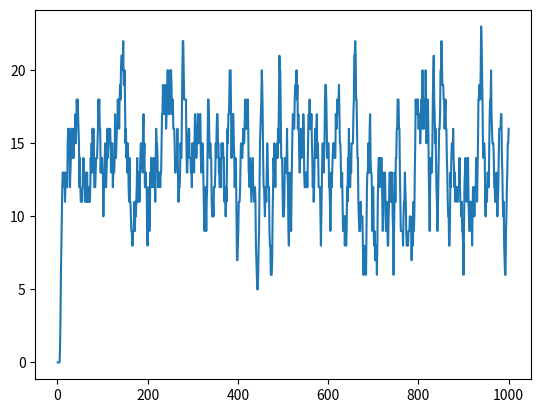

Generate this figure with matplotlib:
import time
import numpy as np
import matplotlib.pyplot as plt


class SkiChair:
    """Attempt at making a ski chair"""
    max_occupants = 3

    def __init__(self, id):
        self.id = id
        self.count = 0

    def load(self, number):
        self.count += number

    def unload(self, number):
        self.count -= number


ids_of_all_chairs = []
for i in range(1, 21):
    ids_of_all_chairs.append(i)

list_of_class_chairs = []
for i in ids_of_all_chairs:
    list_of_class_chairs.append(SkiChair(i))

print(ids_of_all_chairs)

def movement_of_all_chairs():
    list_of_class_chairs[0].load(np.random.randint(0, SkiChair.max_occupants + 1))
    list_of_class_chairs[10].unload(list_of_class_chairs[10].count)
    list_of_class_chairs.append(list_of_class_chairs.pop(0))
    print(list_of_class_chairs[-1].__dict__)


def summation_of_all_passengers():
    print("total amount of people in the chairs:", sum(i.count for i in list_of_class_chairs[0:-1]))


while_count = 0
total_ammount_of_passengers = []
while True:

    while_count += 1
    print(while_count)
    movement_of_all_chairs()
    summation_of_all_passengers()
    total_ammount_of_passengers.append(sum(i.count for i in list_of_class_chairs[0:-1]))
    if while_count == 1000:
        break

x_data = []
for i in range(1, len(total_ammount_of_passengers) + 1):
    x_data.append(i)

plt.plot(x_data, total_ammount_of_passengers)
plt.show()

average_amount_of_people = np.average(total_ammount_of_passengers)
standard_deviation = np.std(total_ammount_of_passengers)
print("avg:", average_amount_of_people, "std:", standard_deviation)
